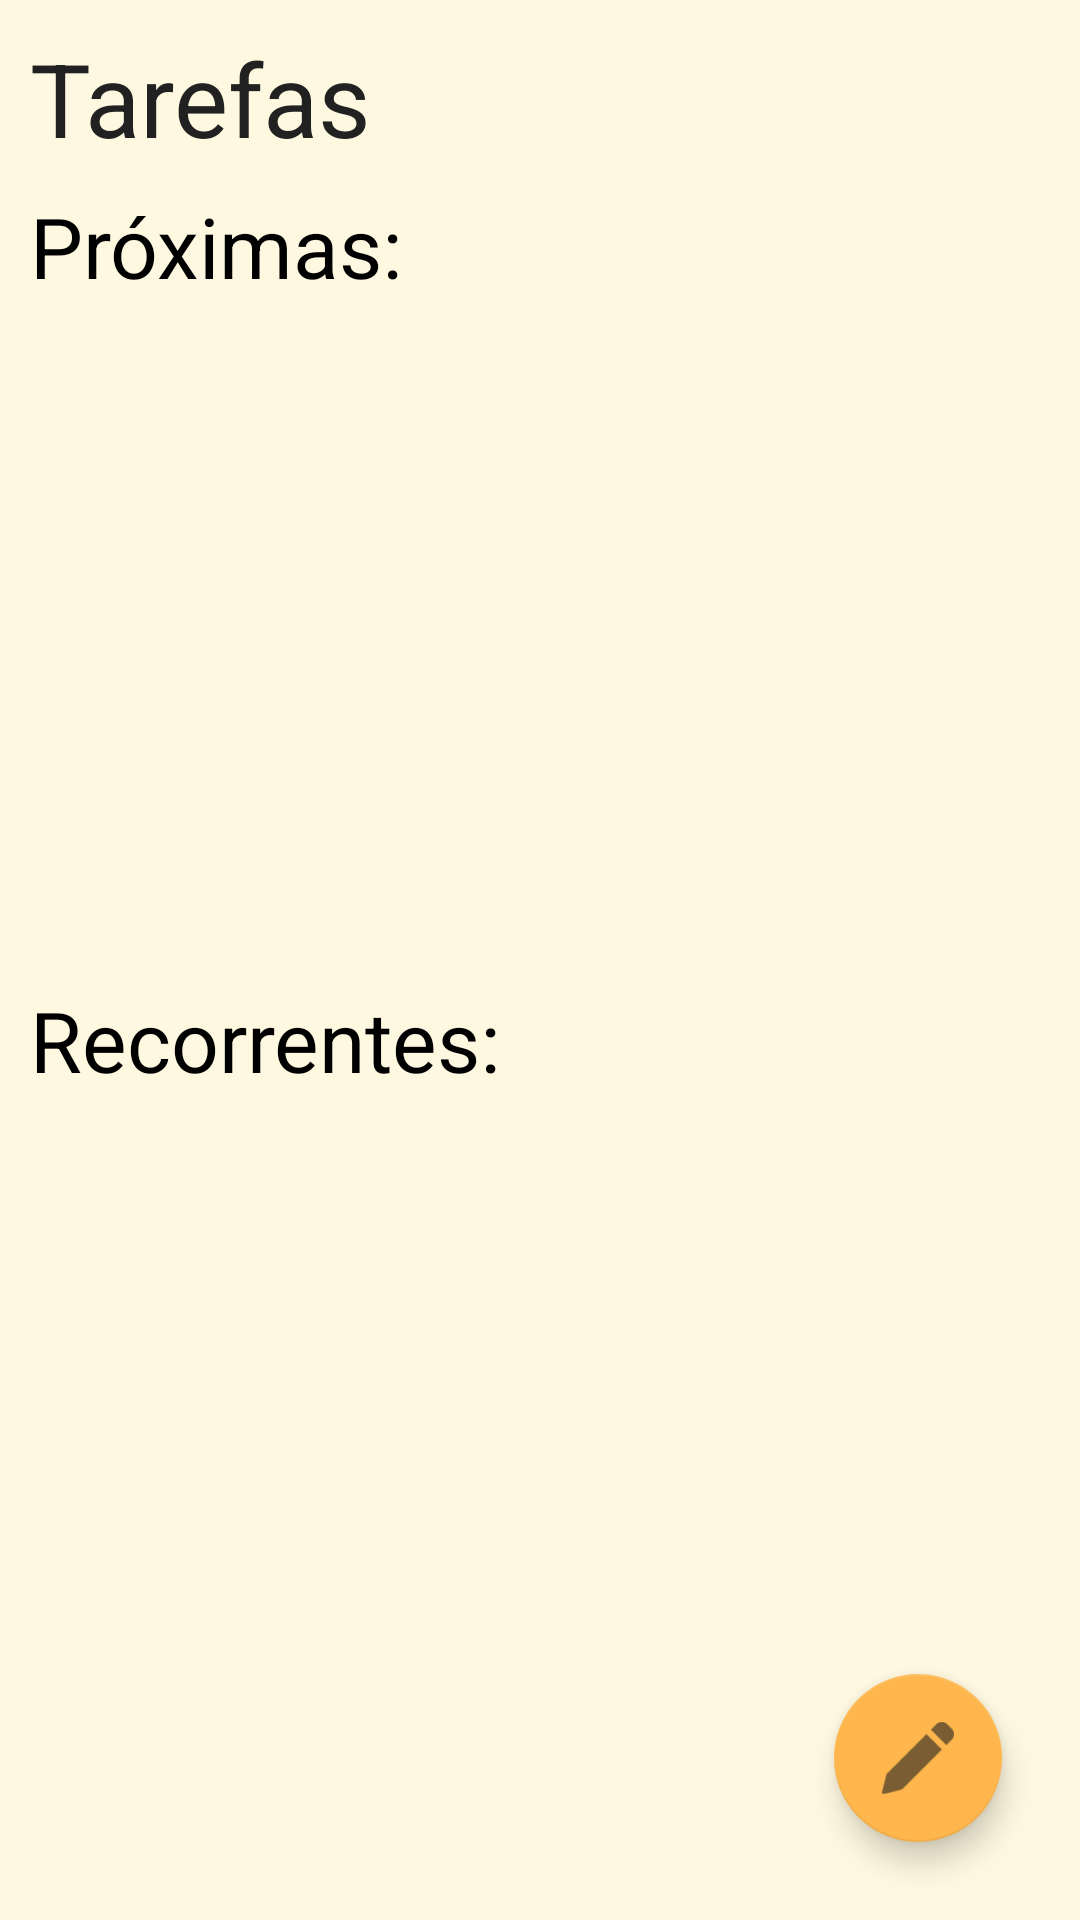

This screen was rendered from an Android layout file. Write that file and the resources it references.
<!-- AndroidManifest.xml: application theme Theme.RotinasSim -->
<!-- res/layout/fragment_tarefas.xml -->
<?xml version="1.0" encoding="utf-8"?>
<FrameLayout xmlns:android="http://schemas.android.com/apk/res/android"
    xmlns:tools="http://schemas.android.com/tools"
    xmlns:app="http://schemas.android.com/apk/res-auto"
    android:layout_width="match_parent"
    android:layout_height="match_parent"
    tools:context=".TarefasFragment">

    <androidx.constraintlayout.widget.ConstraintLayout
        android:layout_width="match_parent"
        android:layout_height="match_parent"
        android:padding="10dp">

        <com.google.android.material.textview.MaterialTextView
            android:id="@+id/tituloPaginaTarefas"
            android:layout_width="0dp"
            android:layout_height="wrap_content"
            android:text="Tarefas"
            android:textSize="34sp"
            android:textColor="@color/colorOnSurface"
            app:layout_constraintStart_toStartOf="parent"
            app:layout_constraintEnd_toEndOf="parent"
            app:layout_constraintTop_toTopOf="parent" />

        <com.google.android.material.textview.MaterialTextView
            android:id="@+id/labelProximas"
            android:layout_width="0dp"
            android:layout_height="wrap_content"
            android:textSize="28sp"
            android:text="Próximas:"
            android:textColor="@color/black"
            app:layout_constraintStart_toStartOf="parent"
            app:layout_constraintEnd_toEndOf="parent"
            app:layout_constraintTop_toBottomOf="@id/tituloPaginaTarefas"
            android:layout_marginTop="8dp" />

        <androidx.recyclerview.widget.RecyclerView
            android:id="@+id/listaProximas"
            android:layout_width="0dp"
            android:layout_height="0dp"
            app:layout_constraintStart_toStartOf="parent"
            app:layout_constraintEnd_toEndOf="parent"
            app:layout_constraintTop_toBottomOf="@id/labelProximas"
            app:layout_constraintBottom_toTopOf="@id/guidelineHalf"
            android:clipToPadding="false"
            android:paddingBottom="4dp"/>

        <androidx.constraintlayout.widget.Guideline
            android:id="@+id/guidelineHalf"
            android:layout_width="wrap_content"
            android:layout_height="wrap_content"
            android:orientation="horizontal"
            app:layout_constraintGuide_percent="0.5" />

        <com.google.android.material.textview.MaterialTextView
            android:id="@+id/labelRecorrentes"
            android:layout_width="0dp"
            android:layout_height="wrap_content"
            android:textSize="28sp"
            android:text="Recorrentes:"
            android:textColor="@color/black"
            app:layout_constraintStart_toStartOf="parent"
            app:layout_constraintEnd_toEndOf="parent"
            app:layout_constraintTop_toBottomOf="@id/guidelineHalf"
            android:layout_marginTop="8dp" />

        <androidx.recyclerview.widget.RecyclerView
            android:id="@+id/listaRecorrente"
            android:layout_width="0dp"
            android:layout_height="0dp"
            app:layout_constraintStart_toStartOf="parent"
            app:layout_constraintEnd_toEndOf="parent"
            app:layout_constraintTop_toBottomOf="@id/labelRecorrentes"
            app:layout_constraintBottom_toBottomOf="parent"
            android:clipToPadding="false"
            android:paddingBottom="12dp" />

        <com.google.android.material.floatingactionbutton.FloatingActionButton
            android:id="@+id/botaoCriarTarefa"
            android:layout_width="wrap_content"
            android:layout_height="wrap_content"
            android:background="@color/colorSecondary"
            android:minHeight="100dp"
            android:src="@drawable/pencil_icon"
            app:layout_constraintBottom_toBottomOf="parent"
            app:layout_constraintEnd_toEndOf="parent"
            android:layout_margin="16dp" />

    </androidx.constraintlayout.widget.ConstraintLayout>

</FrameLayout>
<!-- resources referenced by this layout -->
<resources>
  <color name="black">#FF000000</color>
  <color name="colorOnSurface">#212121</color>
  <color name="colorSecondary">#FFB74D</color>
  <!-- drawable pencil_icon: png bitmap (drawable-hdpi, 628 bytes) -->
  <style name="Theme.RotinasSim" parent="Base.Theme.RotinasSim" />
  <style name="Base.Theme.RotinasSim" parent="Theme.MaterialComponents.DayNight.NoActionBar">
          <item name="colorPrimary">@color/colorPrimary</item>
          <item name="colorPrimaryVariant">@color/colorPrimaryVariant</item>
          <item name="colorOnPrimary">@color/colorOnPrimary</item>
  
          <item name="colorSecondary">@color/colorSecondary</item>
          <item name="colorOnSecondary">@color/colorOnSecondary</item>
  
          <item name="android:colorBackground">@color/colorBackground</item>
          <item name="colorOnBackground">@color/colorOnBackground</item>
  
          <item name="colorSurface">@color/colorSurface</item>
          <item name="colorOnSurface">@color/colorOnSurface</item>
  
          <item name="colorError">@color/colorError</item>
          <item name="colorOnError">@color/colorOnError</item>
  
          <item name="android:statusBarColor">@color/colorPrimaryVariant</item>
          <item name="android:navigationBarColor">@color/colorPrimary</item>
          <item name="android:windowLightStatusBar">true</item>
      </style>
  <color name="colorPrimary">#FF9800</color>
  <color name="colorPrimaryVariant">#F57C00</color>
  <color name="colorOnPrimary">#FFFFFF</color>
  <color name="colorOnSecondary">#212121</color>
  <color name="colorBackground">#FFF8E1</color>
  <color name="colorOnBackground">#212121</color>
  <color name="colorSurface">#FFFFFF</color>
  <color name="colorError">#D32F2F</color>
  <color name="colorOnError">#FFFFFF</color>
</resources>
